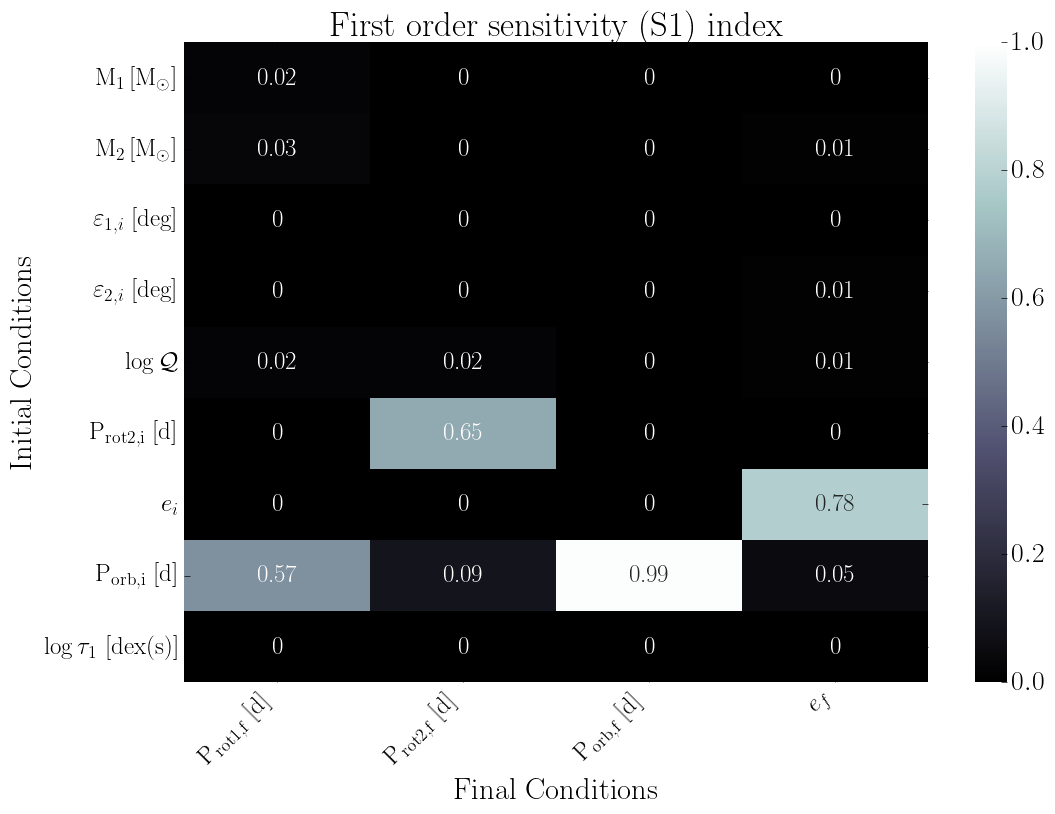

Source data for this figure (header and first rows):
, final.primary.RotPer, final.secondary.RotPer, final.secondary.OrbPeriod, final.secondary.Eccentricity
primary.dMass, 0.02, 0.0, 0.0, 0.0
secondary.dMass, 0.03, 0.0, 0.0, 0.01
primary.dObliquity, 0.0, 0.0, 0.0, 0.0
secondary.dObliquity, 0.0, 0.0, 0.0, 0.01
secondary.dTidalQ, 0.02, 0.02, 0.0, 0.01
secondary.dRotPeriod, 0.0, 0.65, 0.0, 0.0
secondary.dEcc, 0.0, 0.0, 0.0, 0.78
secondary.dOrbPeriod, 0.57, 0.09, 0.99, 0.05
primary.dTidalTau, 0.0, 0.0, 0.0, 0.0
